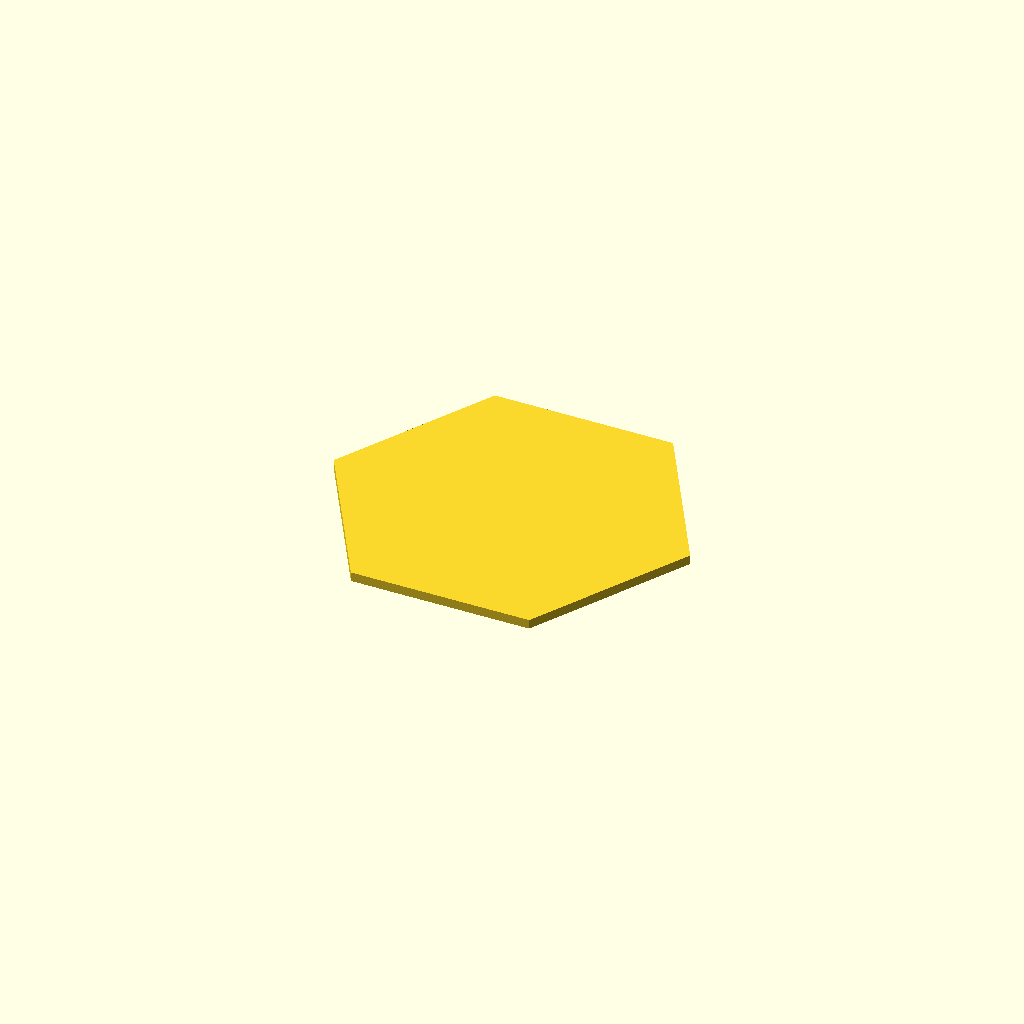
Cell 1 — every parameter at its default value.
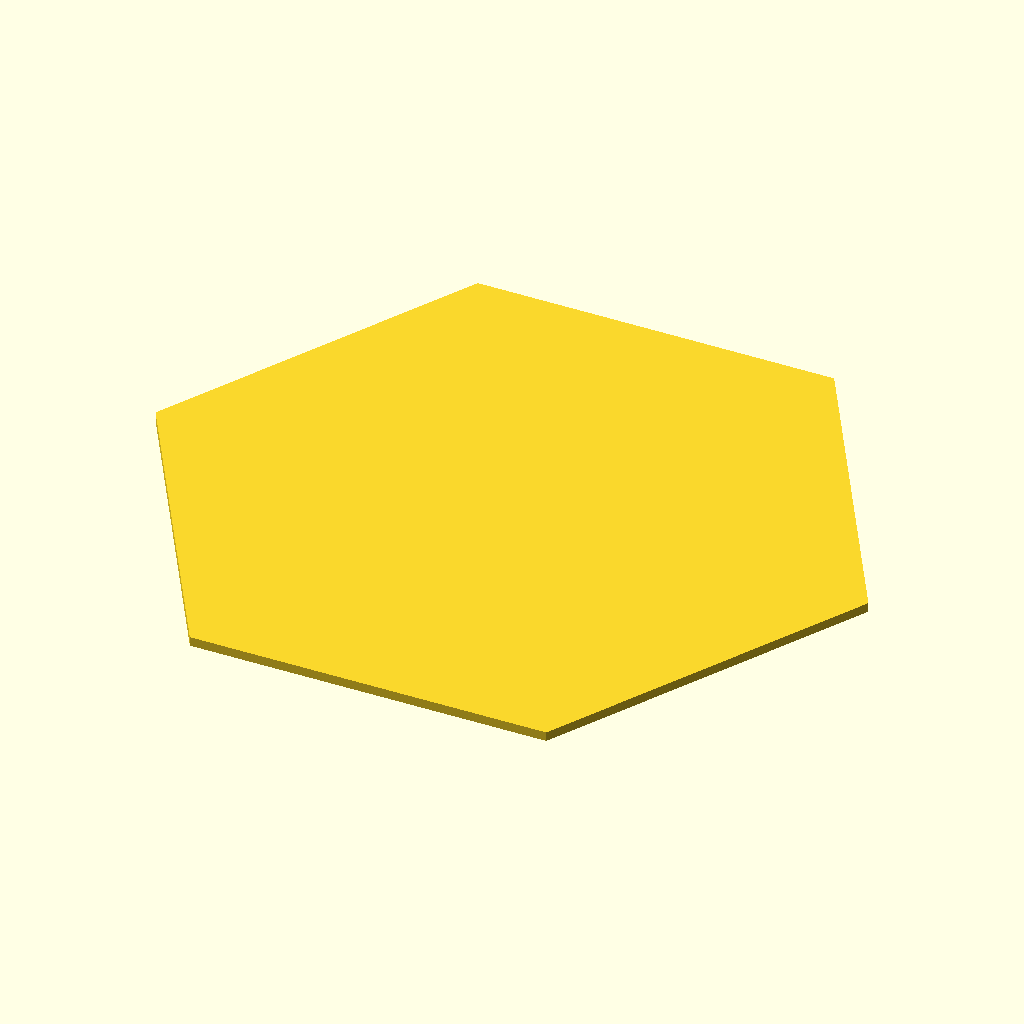
Cell 2: inch = 50.8 (everything else at default).
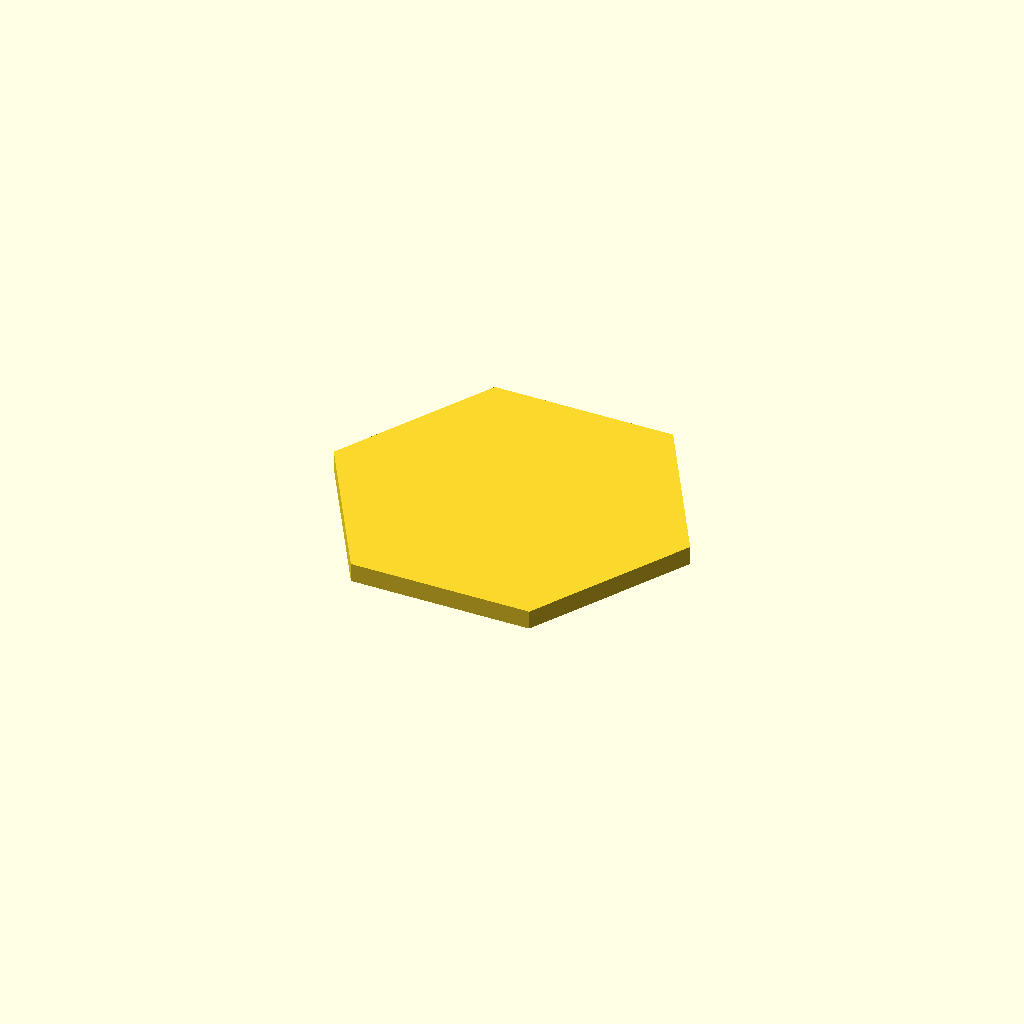
Cell 3: the same model with hex_h = 4.
All cells are drawn from one camera (rotation 55°, 0°, 25°, orthographic, colour scheme Cornfield), so only the parameter changes between them.
The OpenSCAD source (Cards & Tiles/hex.scad):
inch = 25.4;
hex_h = 2;
hex_r = 1.5 * inch;

cylinder(h = hex_h, r = hex_r, $fn = 6);
Parameter table extracted from the source (name, type, default, range or options):
inch: number, default 25.4
hex_h: number, default 2
